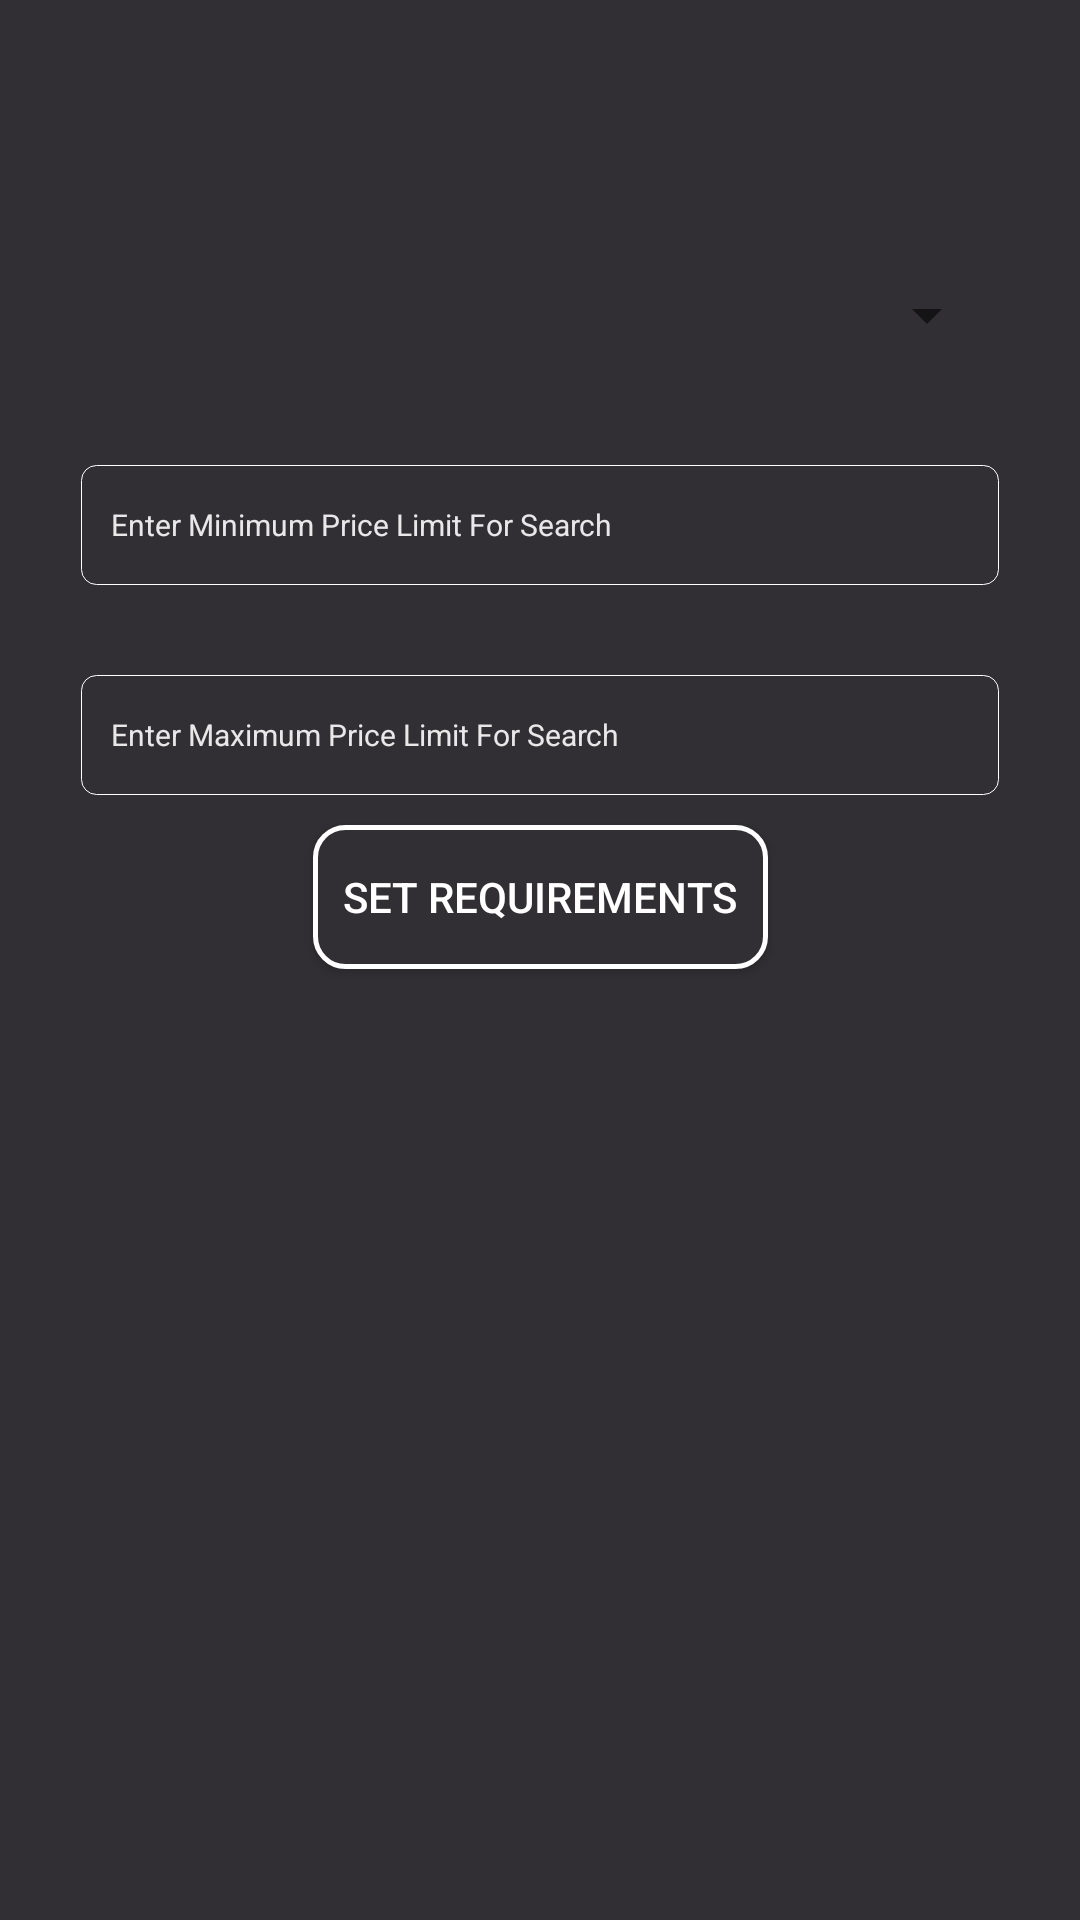

This screen was rendered from an Android layout file. Write that file and the resources it references.
<!-- AndroidManifest.xml: application theme AppTheme -->
<!-- res/layout/requirementfrag_layout.xml -->
<?xml version="1.0" encoding="utf-8"?>
<androidx.constraintlayout.widget.ConstraintLayout xmlns:android="http://schemas.android.com/apk/res/android"
    android:layout_width="match_parent"
    android:layout_height="match_parent"
    xmlns:app="http://schemas.android.com/apk/res-auto"
    android:background="@color/button">


        <Spinner
            android:id="@+id/select_type"
            android:layout_width="match_parent"
            android:layout_height="40dp"
            app:layout_constraintStart_toStartOf="parent"
            app:layout_constraintEnd_toEndOf="parent"
            app:layout_constraintTop_toTopOf="parent"
            android:layout_marginStart="27dp"
            android:layout_marginTop="85dp"
            android:layout_marginEnd="27dp"
            android:layout_marginBottom="15dp" />

        <EditText
            android:id="@+id/enterminprice"
            android:layout_width="match_parent"
            android:layout_height="40dp"
            app:layout_constraintStart_toStartOf="parent"
            app:layout_constraintEnd_toEndOf="parent"
            app:layout_constraintTop_toBottomOf="@id/select_type"
            android:layout_marginStart="27dp"
            android:layout_marginTop="30dp"
            android:padding="10dp"
            android:textColor="@color/colorWhite"
            android:background="@drawable/textborder"
            android:layout_marginEnd="27dp"
            android:ems="10"
            android:focusableInTouchMode="true"
            android:autoSizeTextType="uniform"
            android:hint="Enter Minimum Price Limit For Search"
            android:focusable="true"
            android:textColorHint="@drawable/selector"
            android:inputType="number"
            android:textSize="10sp" />
        <EditText
            android:id="@+id/entermaxprice"
            android:layout_width="match_parent"
            android:layout_height="40dp"
            app:layout_constraintStart_toStartOf="parent"
            app:layout_constraintEnd_toEndOf="parent"
            app:layout_constraintTop_toBottomOf="@id/enterminprice"
            android:layout_marginStart="27dp"
            android:layout_marginTop="30dp"
            android:padding="10dp"
            android:textColor="@color/colorWhite"
            android:background="@drawable/textborder"
            android:layout_marginEnd="27dp"
            android:ems="10"

            android:focusableInTouchMode="true"
            android:autoSizeTextType="uniform"
            android:hint="Enter Maximum Price Limit For Search"
            android:focusable="true"
            android:textColorHint="@drawable/selector"
            android:inputType="number"
            android:textSize="10sp" />

        <Button
            android:id="@+id/search_requirements"
            android:layout_width="wrap_content"
            android:layout_height="wrap_content"
            app:layout_constraintStart_toStartOf="parent"
            app:layout_constraintEnd_toEndOf="parent"
            app:layout_constraintTop_toBottomOf="@id/enterminprice"
            android:padding="10dp"
            android:layout_marginStart="56dp"
            android:layout_marginTop="80dp"
            android:layout_marginEnd="56dp"
            android:background="@drawable/buttonborder"
            android:text="@string/requiremnets"
            android:textColor="@color/colorWhite" />





</androidx.constraintlayout.widget.ConstraintLayout>
<!-- resources referenced by this layout -->
<resources>
  <color name="button">#312F33</color>
  <color name="colorWhite">#ffffff</color>
  <!-- drawable buttonborder (drawable) -->
  <?xml version="1.0" encoding="utf-8"?>
  <shape xmlns:android="http://schemas.android.com/apk/res/android"
      android:shape="rectangle">
      <gradient android:startColor="@color/button"
          android:endColor="@color/button"
          android:angle="180"
          />
  
      <corners android:radius="10dp"/>
      <stroke android:width="5px"  android:color="@color/colorWhite"/>
  </shape>
  <!-- drawable selector (drawable) -->
  <?xml version="1.0" encoding="utf-8"?>
  <selector xmlns:android="http://schemas.android.com/apk/res/android">
      <item android:state_focused="true" android:color="#CACACA" />
      <item android:color="#E8E8E8" />
  </selector>
  <!-- drawable textborder (drawable) -->
  <?xml version="1.0" encoding="utf-8"?>
  <shape xmlns:android="http://schemas.android.com/apk/res/android"
      android:shape="rectangle">
      <gradient android:startColor="@color/button"
          android:endColor="@color/button"
          android:angle="180"
          />
  
      <corners android:radius="5dp"/>
      <stroke android:width="1px"  android:color="@color/colorWhite"/>
  </shape>
  <string name="requiremnets">Set Requirements</string>
  <style name="AppTheme" parent="AppTheme.Base">
              
          </style>
  <style name="AppTheme.Base" parent="Theme.AppCompat.Light.NoActionBar">
              <item name="colorPrimary">@color/dashboard</item>
              <item name="colorPrimaryDark">@color/appBar</item>
              <item name="colorAccent">@color/filler</item>
  
          </style>
  <color name="dashboard">#333241</color>
  <color name="appBar">#37393A</color>
  <color name="filler">#403D3D</color>
</resources>
